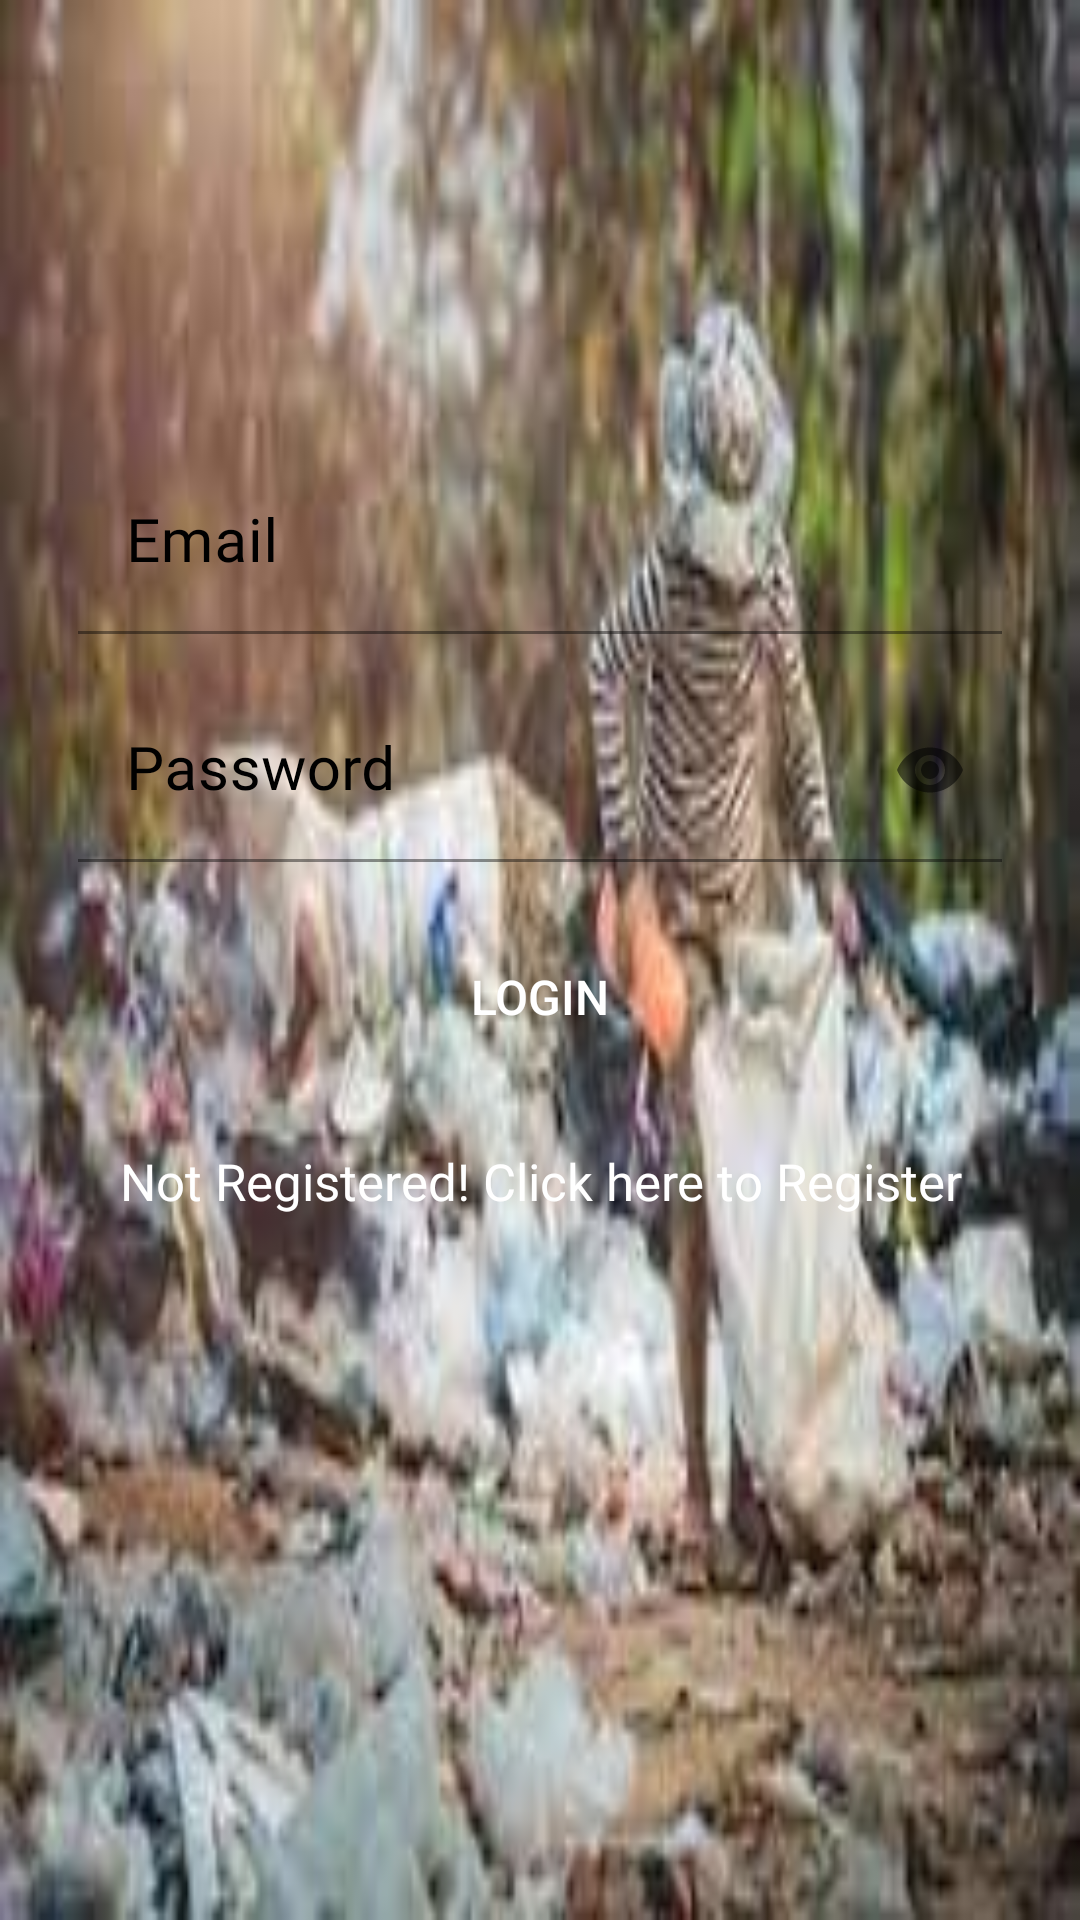

This screen was rendered from an Android layout file. Write that file and the resources it references.
<!-- AndroidManifest.xml: application theme Theme.AAHAARAPP -->
<!-- res/layout/activity_logup.xml -->
<?xml version="1.0" encoding="utf-8"?>
<LinearLayout
    xmlns:android="http://schemas.android.com/apk/res/android"
    xmlns:tools="http://schemas.android.com/tools"
    xmlns:app="http://schemas.android.com/apk/res-auto"
    android:layout_width="match_parent"
    android:layout_height="match_parent"
    android:background="@drawable/images"
    android:padding="16dp"
    android:gravity="center"
    tools:context=".Logup">

    <LinearLayout
        android:layout_width="match_parent"
        android:layout_height="wrap_content"
        android:orientation="vertical"
        android:gravity="center"
        android:layout_marginTop="-50dp"
        android:layout_marginRight="10dp"
        android:layout_marginLeft="10dp"
        tools:ignore="UselessParent">



        <com.google.android.material.textfield.TextInputLayout
            android:id="@+id/emailError"
            android:layout_width="match_parent"
            android:layout_height="wrap_content"
            android:layout_marginTop="5dp"
            app:hintAnimationEnabled="true"
            android:textColorHint="@color/black"
            app:hintTextColor="@color/black"
            app:boxStrokeColor="@color/black">

            <EditText
                android:id="@+id/email"
                android:layout_width="match_parent"
                android:layout_height="wrap_content"
                android:layout_marginTop="10dp"
                android:hint="@string/prompt_email"
                android:textSize="20sp"
                android:fontFamily="@font/opensans"
                android:importantForAutofill="no"
                android:inputType="textEmailAddress"
                android:maxLines="1"
                android:background="@android:color/transparent"
                android:textColor="@color/black"
                android:textColorHint="@color/black"
                android:singleLine="true"/>

        </com.google.android.material.textfield.TextInputLayout>

        <com.google.android.material.textfield.TextInputLayout
            android:id="@+id/passError"
            android:layout_width="match_parent"
            android:layout_height="wrap_content"
            android:layout_marginTop="5dp"
            app:passwordToggleEnabled="true"
            app:hintAnimationEnabled="true"
            android:textColorHint="@color/black"
            app:hintTextColor="@color/black"
            app:boxStrokeColor="@color/black">

            <EditText
                android:id="@+id/password"
                android:layout_width="match_parent"
                android:layout_height="wrap_content"
                android:layout_marginTop="10dp"
                android:hint="@string/prompt_password"
                android:fontFamily="@font/opensans"
                android:textSize="20sp"
                android:importantForAutofill="no"
                android:inputType="textPassword"
                android:background="@android:color/transparent"
                android:textColor="@color/black"
                android:textColorHint="@color/black"
                android:maxLines="1"
                android:singleLine="true" />

        </com.google.android.material.textfield.TextInputLayout>

        <Button
            android:id="@+id/login"
            android:layout_width="match_parent"
            android:layout_height="50dp"
            android:layout_margin="20dp"
            android:background="@drawable/button_rounded"
            android:text="@string/login"
            android:textColor="@android:color/white"
            android:textSize="16sp" />

        <TextView
            android:id="@+id/register"
            android:layout_width="match_parent"
            android:layout_height="wrap_content"
            android:layout_marginTop="5dp"
            android:gravity="center"
            android:text="@string/create_new"
            android:textColor="@color/white"
            android:fontFamily="@font/opensans"
            android:textSize="17sp" />

    </LinearLayout>
</LinearLayout>
<!-- resources referenced by this layout -->
<resources>
  <!-- drawable images: jpg bitmap (drawable, 10442 bytes) -->
  <string name="create_new">Not Registered! Click here to Register</string>
  <string name="login">Login</string>
  <string name="prompt_email">Email</string>
  <string name="prompt_password">Password</string>
  <style name="Theme.AAHAARAPP" parent="Theme.MaterialComponents.DayNight.NoActionBar">
          <item name="colorPrimary">#070707</item>
          <item name="colorPrimaryDark">#070707</item>
          <item name="colorAccent">@color/colorAccent</item>
      </style>
  <!-- not gathered from this repository: default colours our renderer supplied (Android Studio template values) -->
  <color name="black">#FF000000</color>
  <color name="white">#FFFFFFFF</color>
  <color name="colorAccent">#FF03DAC5</color>
</resources>
